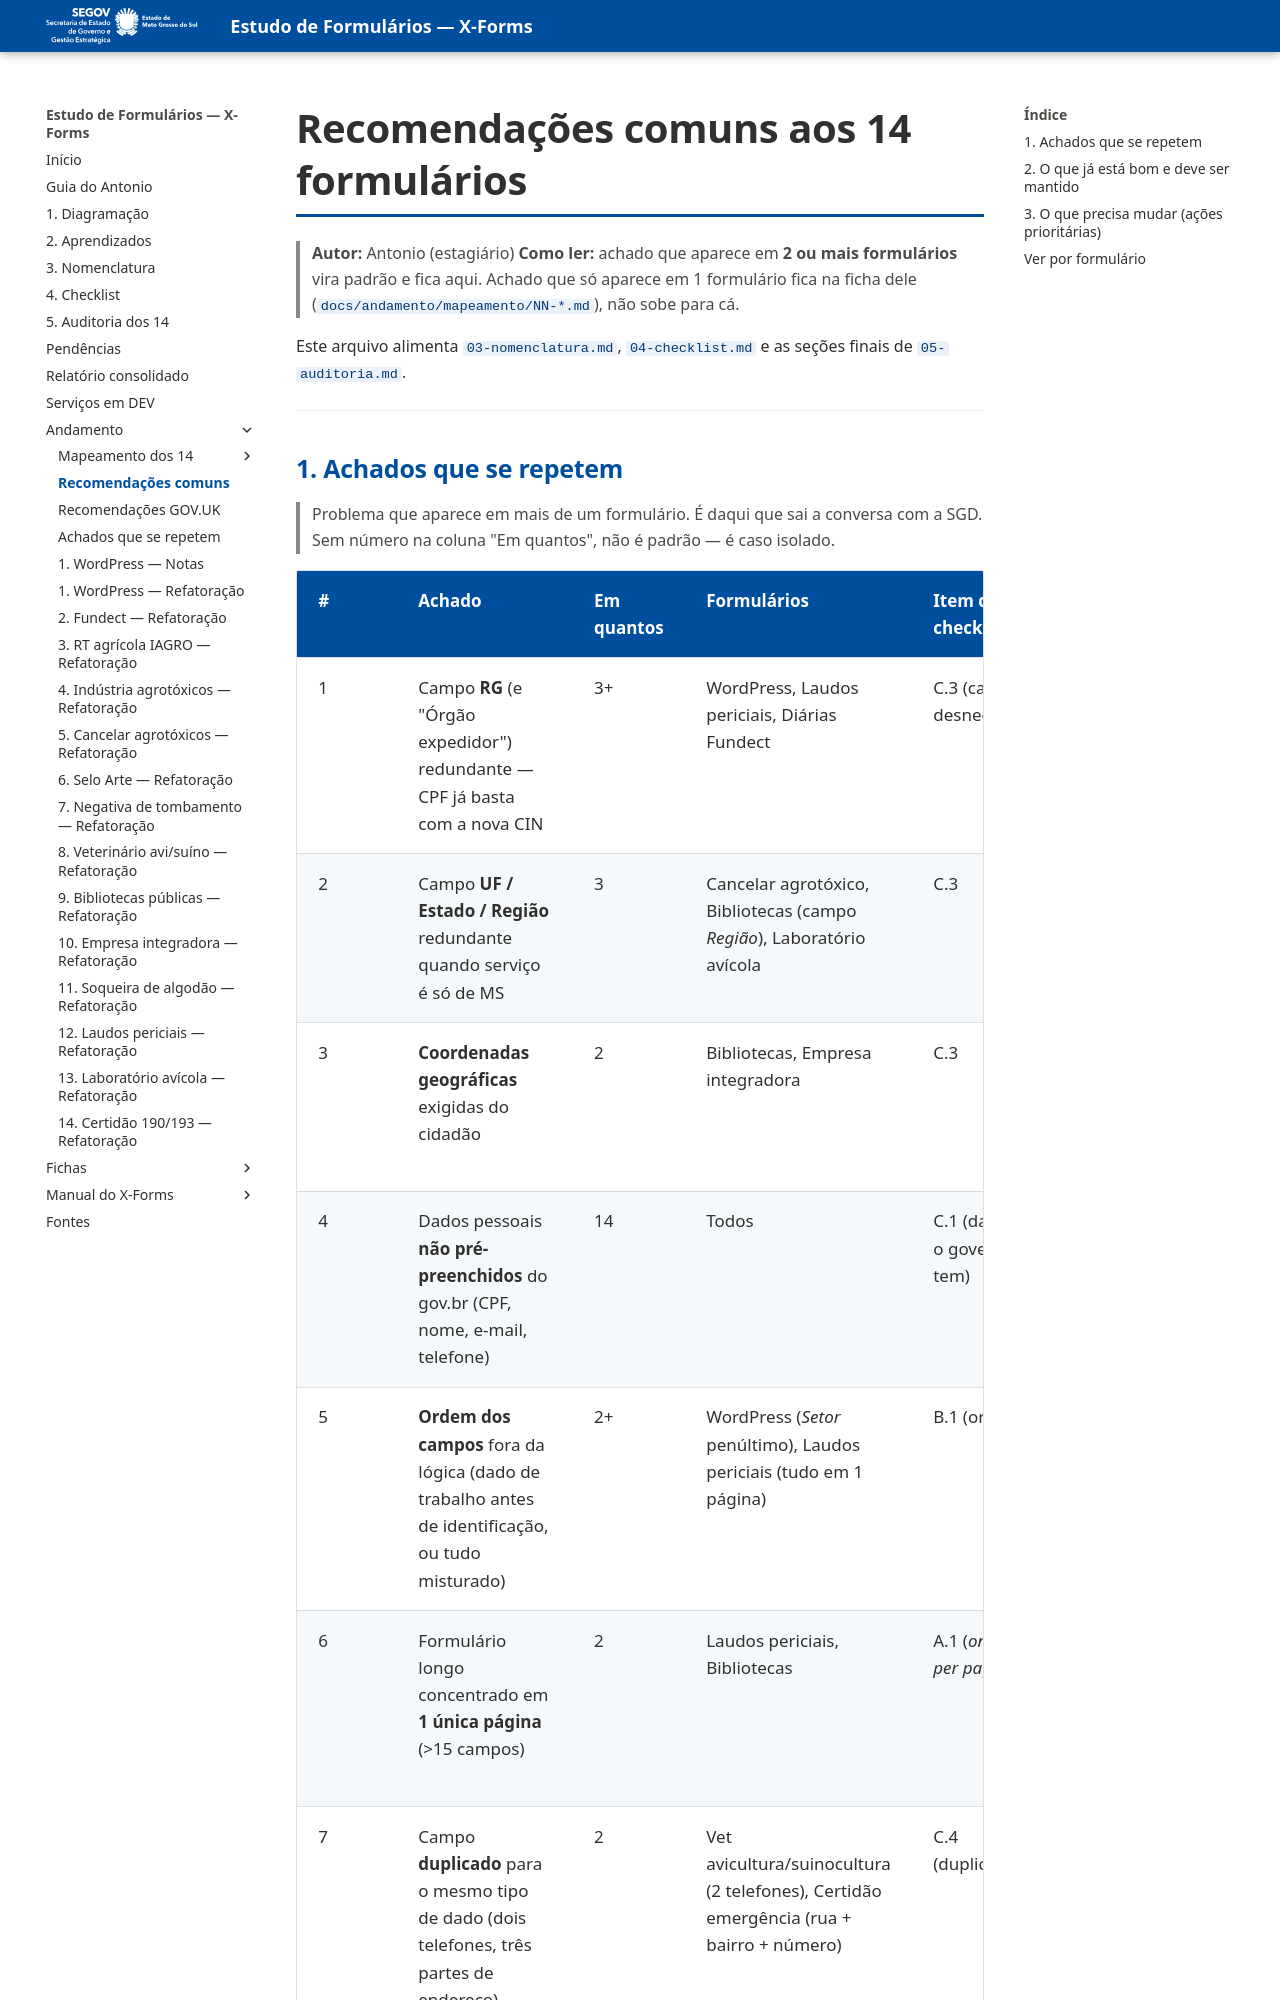

repository: fabioramos-02/estudo-formularios · page: andamento/recomendacoes/index.html · generator: mkdocs

# Recomendações comuns aos 14 formulários

> **Autor:** Antonio (estagiário)
> **Como ler:** achado que aparece em **2 ou mais formulários** vira padrão e fica aqui.
> Achado que só aparece em 1 formulário fica na ficha dele
> (`docs/andamento/mapeamento/NN-*.md`), não sobe para cá.

Este arquivo alimenta `03-nomenclatura.md`, `04-checklist.md` e as seções
finais de `05-auditoria.md`.

---
